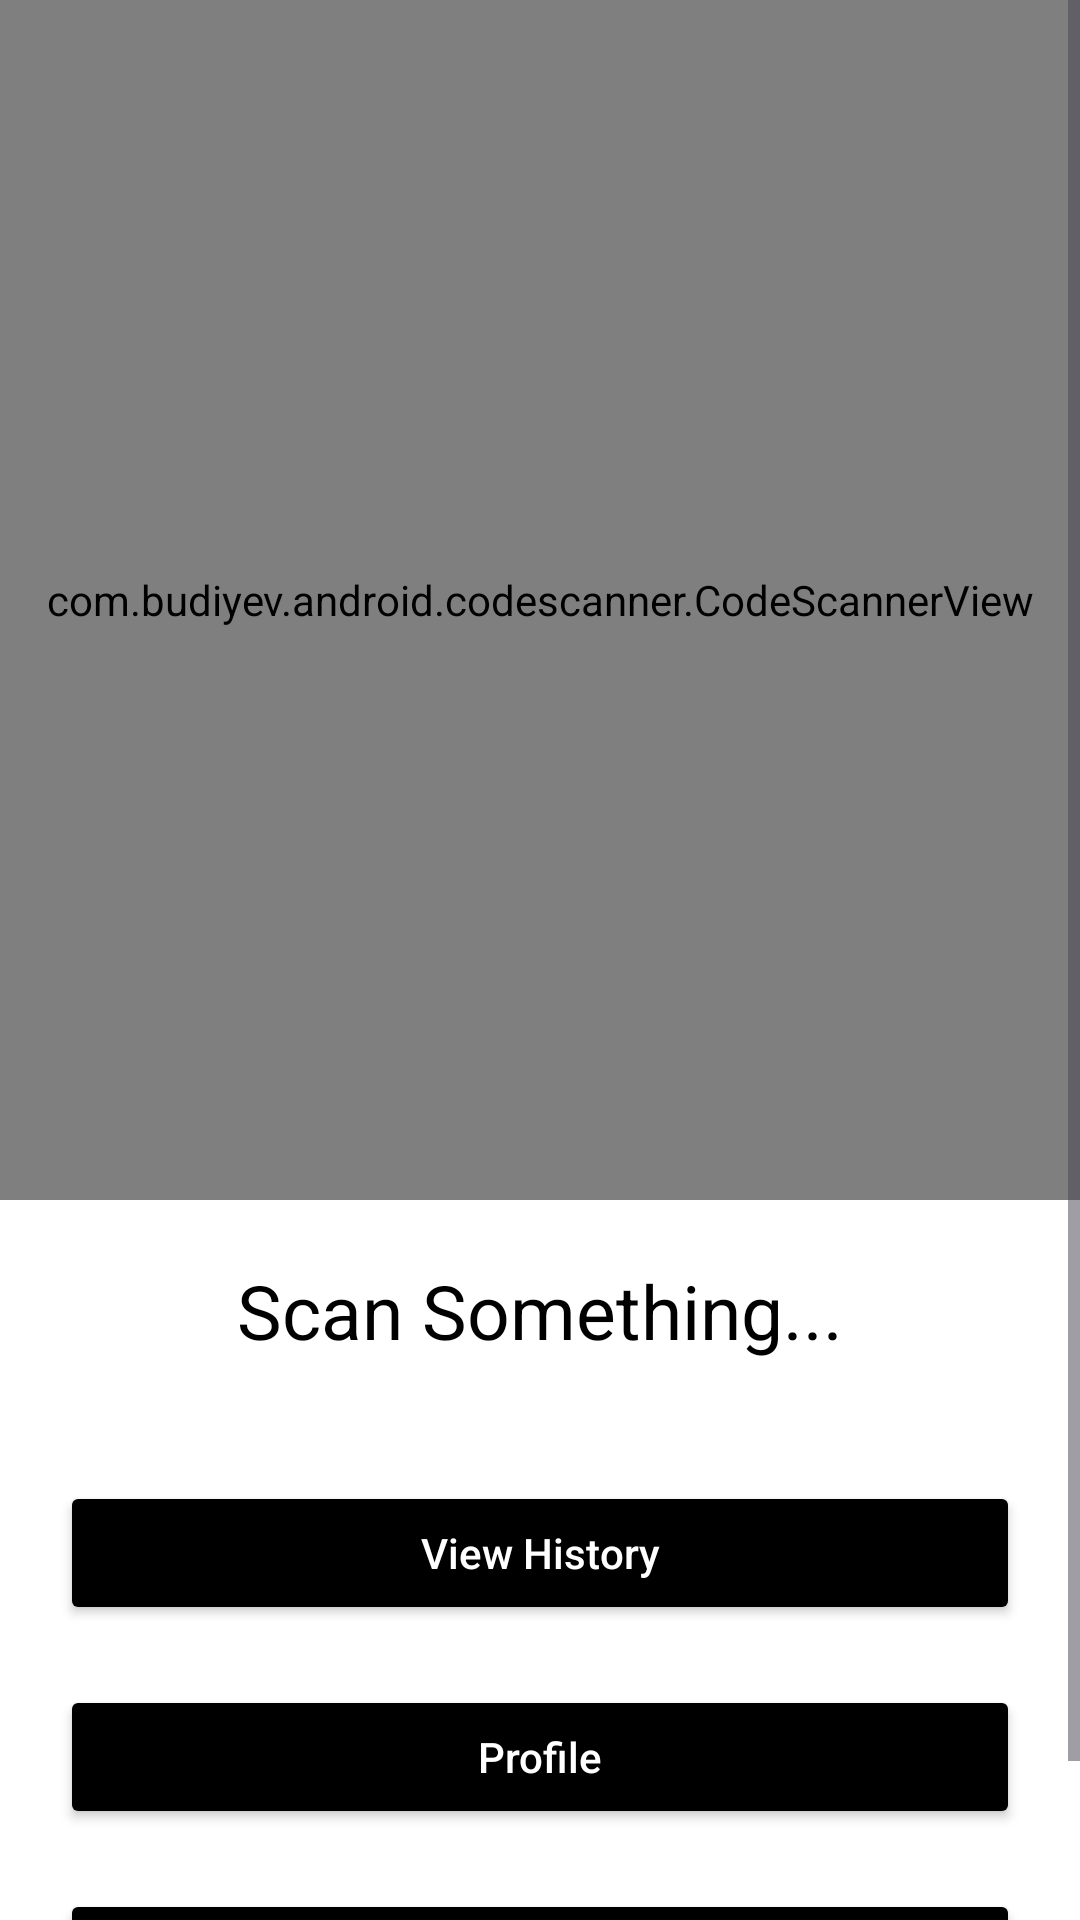

Android layout source for this screen:
<!-- AndroidManifest.xml: application theme Theme.QRApp -->
<!-- res/layout/dashboard.xml -->
<?xml version="1.0" encoding="utf-8"?>
<ScrollView xmlns:android="http://schemas.android.com/apk/res/android"
    xmlns:app="http://schemas.android.com/apk/res-auto"
    xmlns:tools="http://schemas.android.com/tools"
    android:layout_width="match_parent"
    android:layout_height="match_parent"
    android:orientation="vertical"
    android:background="@color/white">
<LinearLayout
    android:layout_width="match_parent"
    android:layout_height="match_parent"
    android:background="@color/white"
    android:orientation="vertical">


    <com.budiyev.android.codescanner.CodeScannerView
        android:id="@+id/scanner_view"
        android:layout_width="match_parent"
        android:layout_height="400dp"
        app:autoFocusButtonColor="@color/white"
        app:autoFocusButtonVisible="true"
        app:flashButtonColor="@color/white"
        app:flashButtonVisible="true"
        app:maskColor="#6F000000" />

    <TextView
        android:id="@+id/tv_data"
        android:layout_width="match_parent"
        android:layout_height="wrap_content"
        android:layout_margin="20dp"
        android:layout_marginTop="20dp"
        android:gravity="center"
        android:text="@string/displayTxt"
        android:textColor="@color/black"
        android:textSize="25dp" />


        <Button
            android:id="@+id/btn_viewHistory"
            android:layout_width="match_parent"
            android:layout_height="wrap_content"
            android:layout_marginStart="20dp"
            android:layout_marginTop="20dp"
            android:layout_marginEnd="20dp"
            android:backgroundTint="@color/black"
            android:text="View History"
            android:textAllCaps="false"
            android:textColor="@color/white" />
    <Button
        android:id="@+id/btn_profile"
        android:layout_width="match_parent"
        android:layout_height="wrap_content"
        android:layout_marginStart="20dp"
        android:layout_marginTop="20dp"
        android:layout_marginEnd="20dp"
        android:backgroundTint="@color/black"
        android:text="Profile"
        android:textAllCaps="false"
        android:textColor="@color/white" />

        <Button
            android:id="@+id/btn_save"
            android:layout_width="match_parent"
            android:layout_height="wrap_content"
            android:layout_marginStart="20dp"
            android:layout_marginTop="20dp"
            android:layout_marginEnd="20dp"
            android:layout_marginBottom="20dp"
            android:backgroundTint="@color/black"
            android:text="Save QR Code"
            android:textAllCaps="false"
            android:textColor="@color/white" />

</LinearLayout>

</ScrollView>
<!-- resources referenced by this layout -->
<resources>
  <string name="displayTxt">Scan Something...</string>
  <style name="Theme.QRApp" parent="Base.Theme.QRApp" />
  <style name="Base.Theme.QRApp" parent="Theme.Material3.DayNight.NoActionBar">
          
           <item name="colorPrimary">@color/black</item>
      </style>
  <!-- not gathered from this repository: default colours our renderer supplied (Android Studio template values) -->
  <color name="black">#FF000000</color>
  <color name="white">#FFFFFFFF</color>
</resources>
